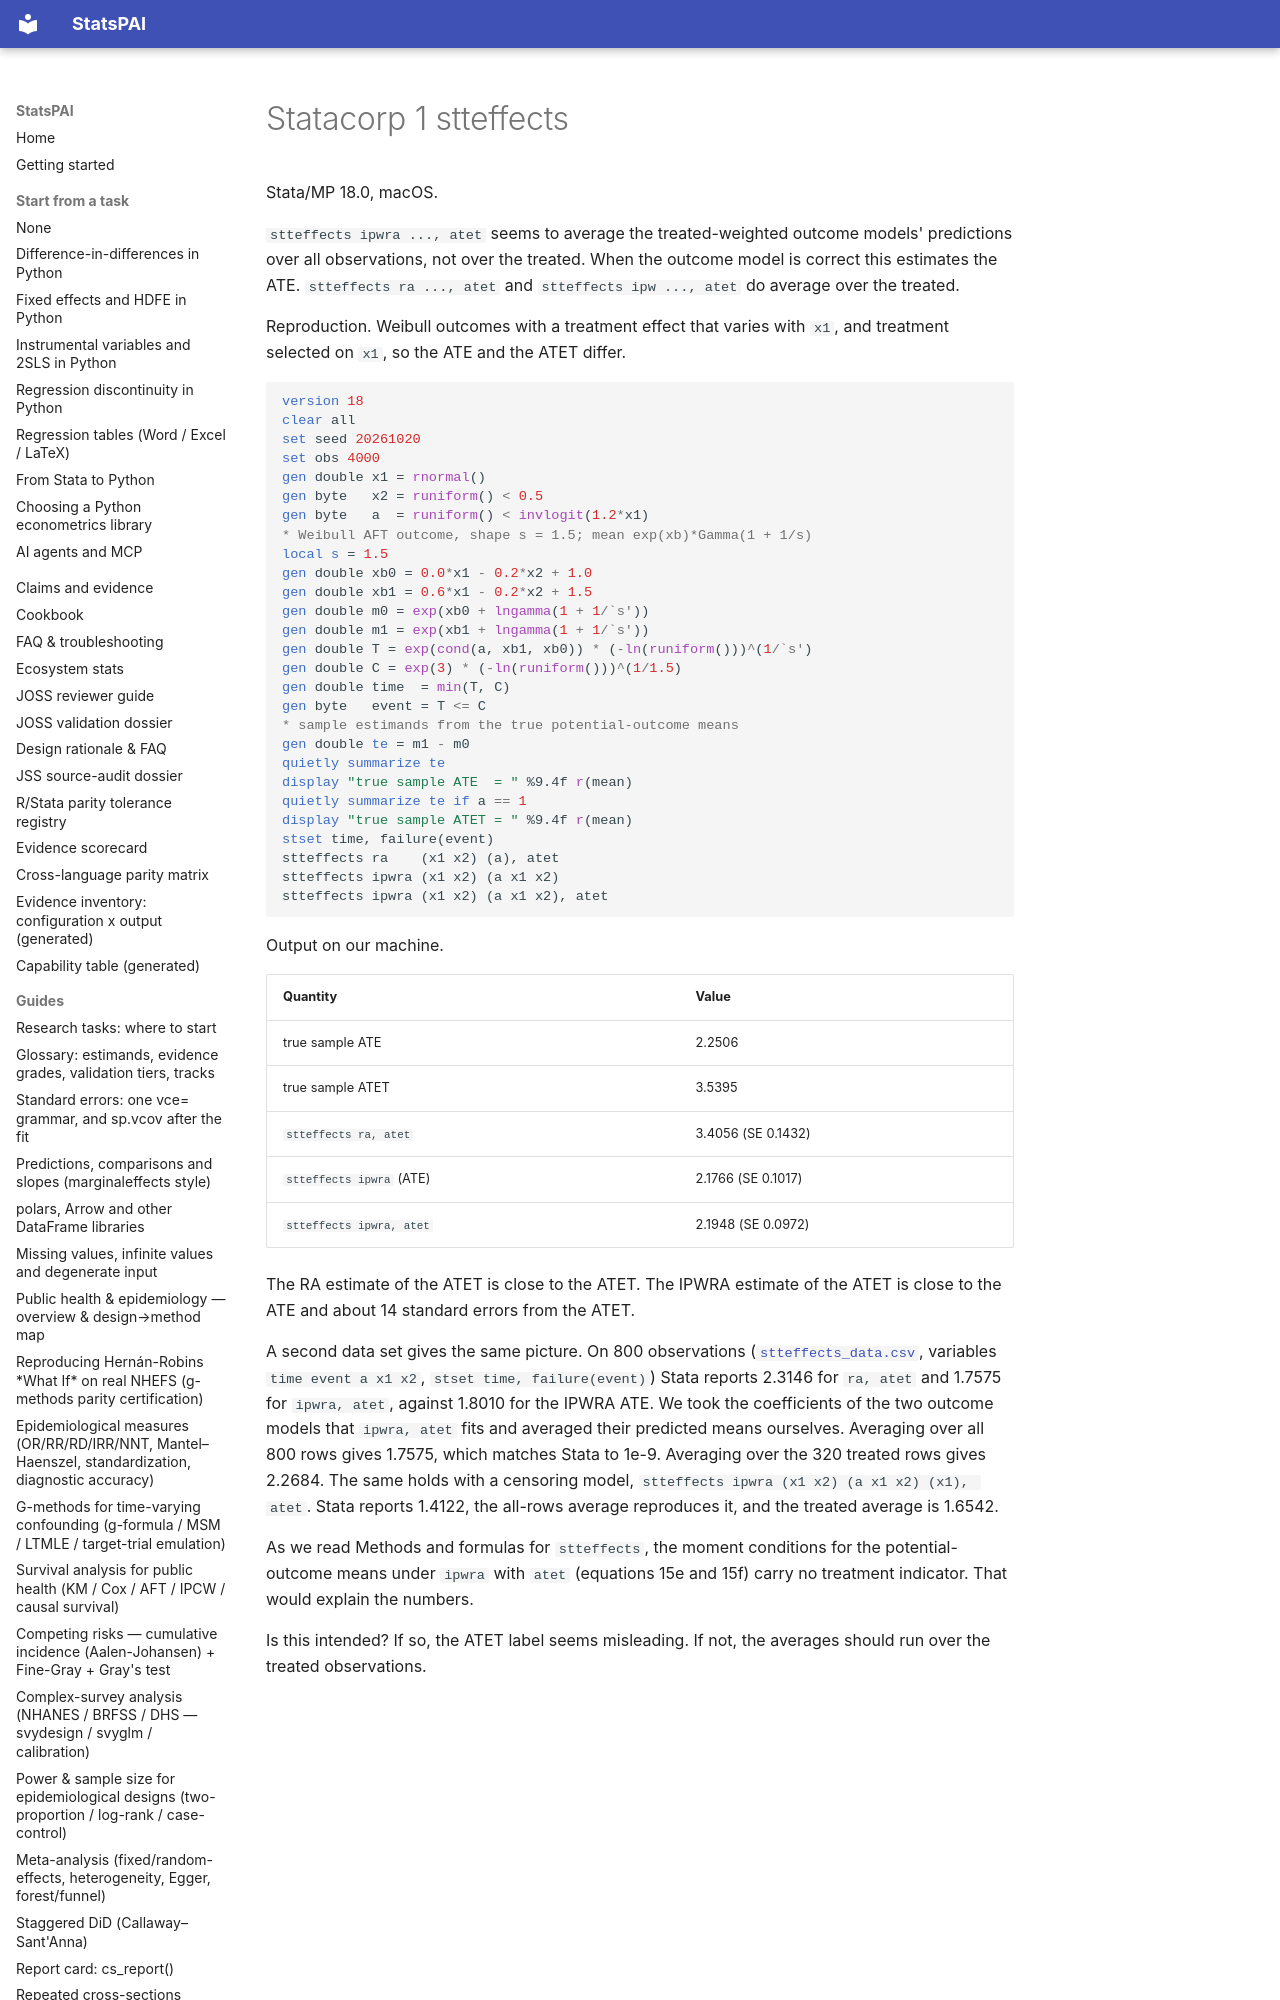

repository: brycewang-stanford/StatsPAI · page: dev/upstream-send/statacorp-1-stteffects/index.html · generator: mkdocs

Stata/MP 18.0, macOS.

`stteffects ipwra ..., atet` seems to average the treated-weighted outcome
models' predictions over all observations, not over the treated. When the
outcome model is correct this estimates the ATE. `stteffects ra ..., atet`
and `stteffects ipw ..., atet` do average over the treated.

Reproduction. Weibull outcomes with a treatment effect that varies with
`x1`, and treatment selected on `x1`, so the ATE and the ATET differ.
